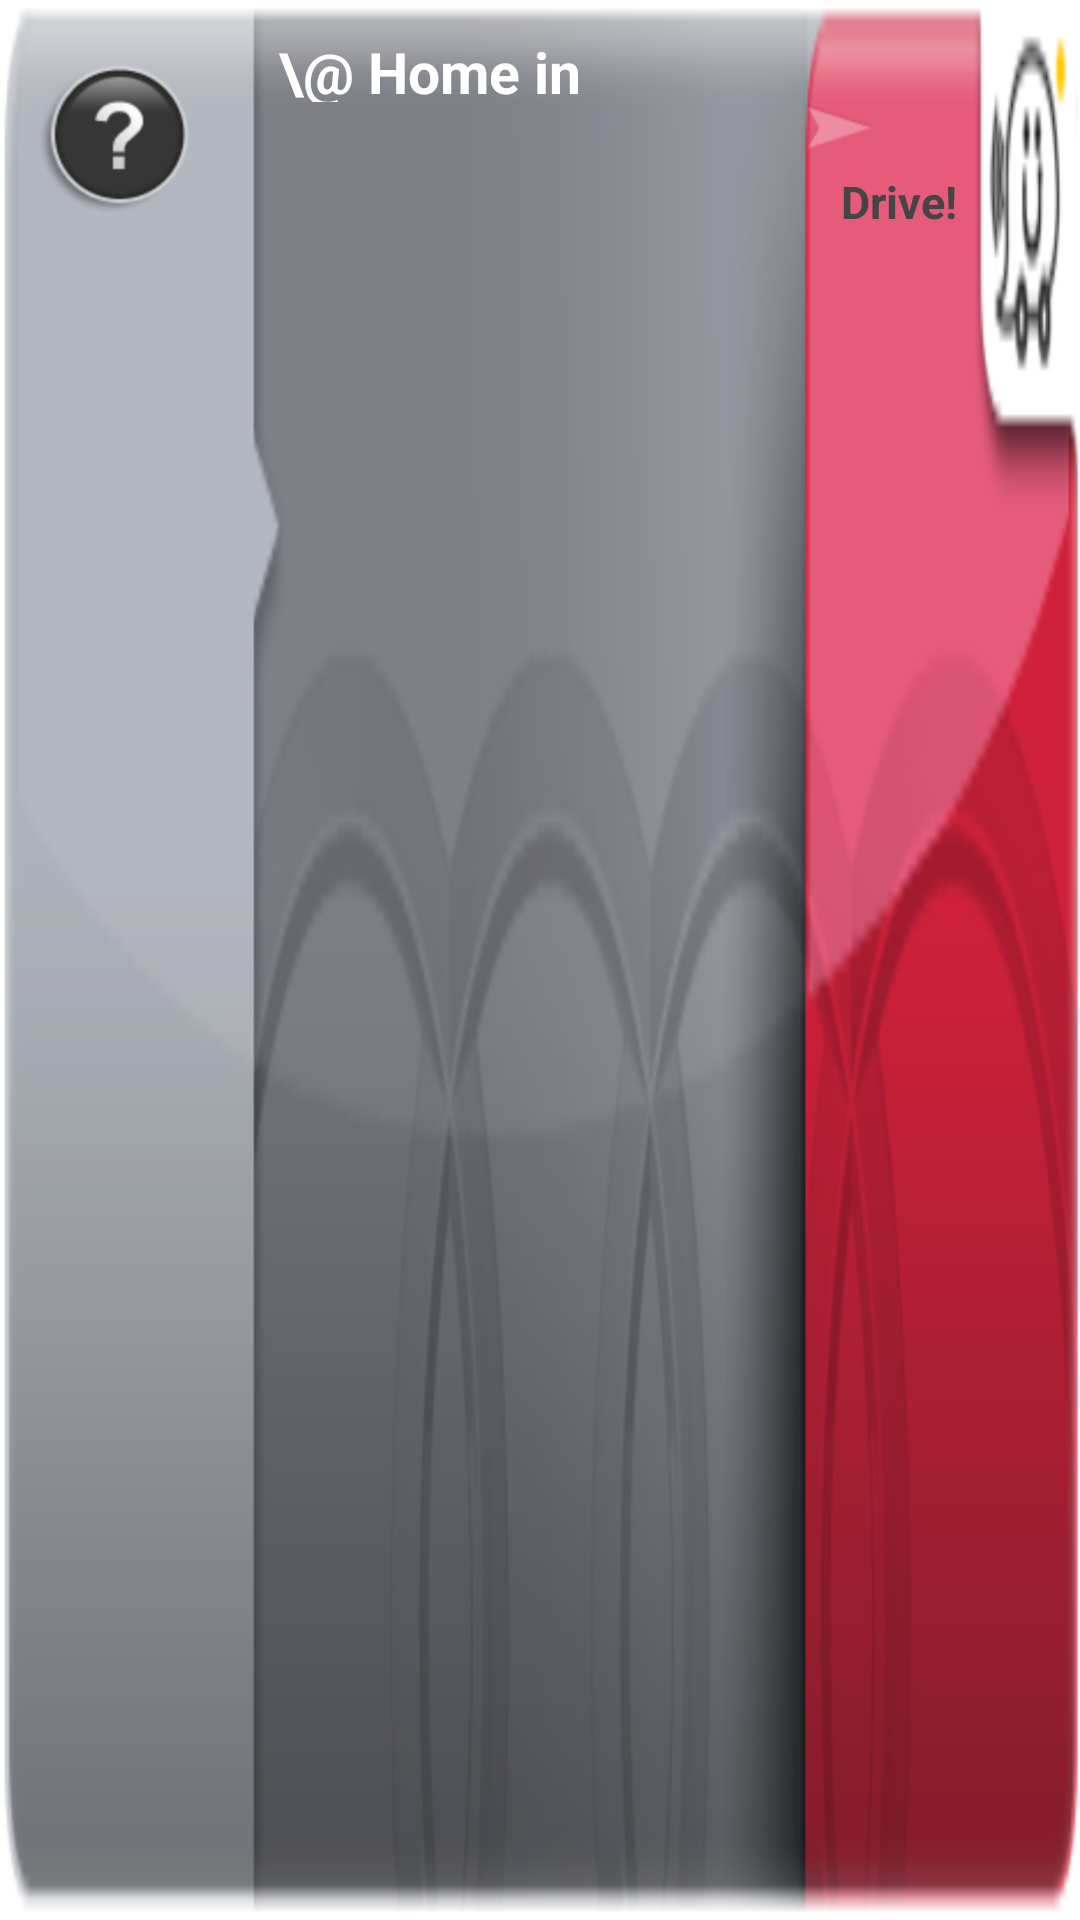

Produce the Android XML layout that renders to this screen, including the resource entries it uses.
<!-- AndroidManifest.xml: fallback theme Theme.MaterialComponents.DayNight.NoActionBar -->
<!-- res/layout/app_widget.xml -->
<?xml version="1.0" encoding="utf-8"?>
<LinearLayout xmlns:android="http://schemas.android.com/apk/res/android"
              android:id="@+id/app_widget_root"
              android:layout_width="wrap_content"
              android:layout_height="90dp"
              android:orientation="vertical"
              android:clickable="true"
        	  android:focusable="true"
              android:background="@drawable/widget_bg_main"
              >
              
			 <RelativeLayout xmlns:android="http://schemas.android.com/apk/res/android"
              android:id="@+id/layout_main"
              android:layout_width="fill_parent"
              android:layout_height="fill_parent"
              android:orientation="horizontal" 
              android:layout_gravity="center_vertical"  
              android:gravity="center_vertical"           
              >
              			<RelativeLayout xmlns:android="http://schemas.android.com/apk/res/android"
			             android:id="@+id/layout_status_image"
			             android:layout_width="82dp"
			             android:layout_height="fill_parent"
			             android:orientation="horizontal"
			             android:layout_gravity="center_vertical"  
              			 android:gravity="center_vertical"         
			             >
			             <ImageView android:id="@+id/image_status_bg"
						 android:layout_width="wrap_content"
						 android:layout_height="fill_parent"
						 android:src="@drawable/widget_bg_status_nodata"
						 android:visibility="invisible"
						 android:layout_marginLeft="3dp"
						/>
						<ImageView android:id="@+id/image_status"
						 android:layout_width="wrap_content"
						 android:layout_height="wrap_content"
						 android:src="@drawable/widget_icon_no_data"
						 android:layout_marginTop="19dp"
			         	 android:layout_marginLeft="9dp"
						 android:visibility="visible"
					     />
					     
					     <FrameLayout xmlns:android="http://schemas.android.com/apk/res/android"
			              android:id="@+android:id/widget_progress"
			              android:layout_width="wrap_content"
			              android:layout_height="wrap_content"
			              android:layout_marginTop="26dp"
				          android:layout_marginLeft="20dp"
			              >
					     <ProgressBar xmlns:android="http://schemas.android.com/apk/res/android"
						    style="?android:attr/progressBarStyle"
						    android:layout_width="39dp"
						    android:layout_height="39dp"
						    android:orientation="vertical"      
				         	android:indeterminateOnly="true"
						 />
						  </FrameLayout>
				         </RelativeLayout> 
					    
					    
					    <LinearLayout xmlns:android="http://schemas.android.com/apk/res/android"
			              android:id="@+id/layout_information"
			              android:layout_width="160dp"
			              android:layout_height="wrap_content"
			              android:orientation="vertical"
			              android:layout_toRightOf="@+id/layout_status_image"	
			              >
				                    <TextView
							    	android:id="@+id/text_view_destination"
							        android:layout_width="wrap_content"
							        android:layout_height="34dp"
							        android:text="\@ Home in"
							        android:textStyle="bold"
							        android:textSize="19sp"
							  		android:paddingLeft="11dp"
							  		android:paddingTop="11dp"
							  		android:textColor="@color/solid_white"						  		
							        />
							        <TextView
							    	android:id="@+id/text_view_time"
							        android:layout_width="wrap_content"
							        android:layout_height="wrap_content"
							        android:textStyle="normal"
							        android:textSize="38sp"
							        android:layout_marginTop="-3dp"
							  		android:paddingLeft="9dp"
							  		android:textColor="@color/solid_white"					  		
							        />							                     
			            </LinearLayout> 
   					    
						<LinearLayout xmlns:android="http://schemas.android.com/apk/res/android"
						android:id="@+id/layout_action"
						android:layout_width="fill_parent"
						android:layout_height="fill_parent"
						android:orientation="vertical"
						android:layout_toRightOf="@+id/layout_information"
						>
						<ImageView android:id="@+id/image_action"
						 android:layout_width="37dp"
						 android:layout_height="37dp"
						 android:scaleType="center"
						 android:gravity="center"
						 android:src="@drawable/widget_bt_drive_disabled"
						 android:layout_marginLeft="19dp"
						 android:layout_marginTop="24dp"
						 />
					    <TextView
					     android:id="@+id/text_view_action"
						 android:layout_height="17dp"
						 android:layout_width="60dp"
						 android:layout_gravity="center_horizontal"
				         android:textSize="15sp"
				         android:textStyle="bold"		
				         android:textColor="@color/disabled_white"
				         android:layout_marginLeft="-2dp"
				         android:layout_marginTop="-1dp"				         
				         android:text="Drive!"				
				         android:gravity="center_horizontal|bottom" 
      					/>
			            </LinearLayout> 
		                          
						<RelativeLayout xmlns:android="http://schemas.android.com/apk/res/android"
						      android:id="@+id/layout_refresh"
						      android:layout_width="280dp"
						      android:layout_height="110dp"
						      android:orientation="horizontal"
						      android:layout_gravity="center_horizontal"
						      android:visibility="invisible"      
						      android:layout_alignLeft="@+id/layout_status_image"	 
						      android:layout_marginTop="5dp"
						      android:layout_marginLeft="72dp"
							  >
					    	  
				    	      <ImageView android:id="@+id/image_refresh"
							  android:layout_width="wrap_content"
							  android:layout_height="wrap_content"
							  android:src="@drawable/widget_bt_refresh_idle"
							  android:layout_gravity="center_horizontal"
							  android:paddingRight="6dp"
						      />
				     
				    		  <TextView android:id="@+id/refresh_text"
					 		  android:layout_width="wrap_content"
					 		  android:layout_height="wrap_content"
				        	  android:textSize="18sp"
							  android:layout_marginTop="25dp"
							  android:layout_marginLeft="35dp"
					          android:textColor="@color/solid_white"				         
				              android:text="Click to refresh"				 
							  />
			          </RelativeLayout> 
              </RelativeLayout>              
</LinearLayout>
<!-- resources referenced by this layout -->
<resources>
  <color name="disabled_white">#ff454545</color>
  <color name="solid_white">#ffffffff</color>
  <!-- drawable widget_bg_main: png bitmap (drawable-hdpi-v4, 30211 bytes) -->
  <!-- drawable widget_bg_status_nodata: png bitmap (drawable-hdpi-v4, 2942 bytes) -->
  <!-- drawable widget_bt_drive_disabled: png bitmap (drawable-hdpi-v4, 863 bytes) -->
  <!-- drawable widget_bt_refresh_idle: png bitmap (drawable-hdpi-v4, 641 bytes) -->
  <!-- drawable widget_icon_no_data: png bitmap (drawable-hdpi-v4, 4742 bytes) -->
</resources>
